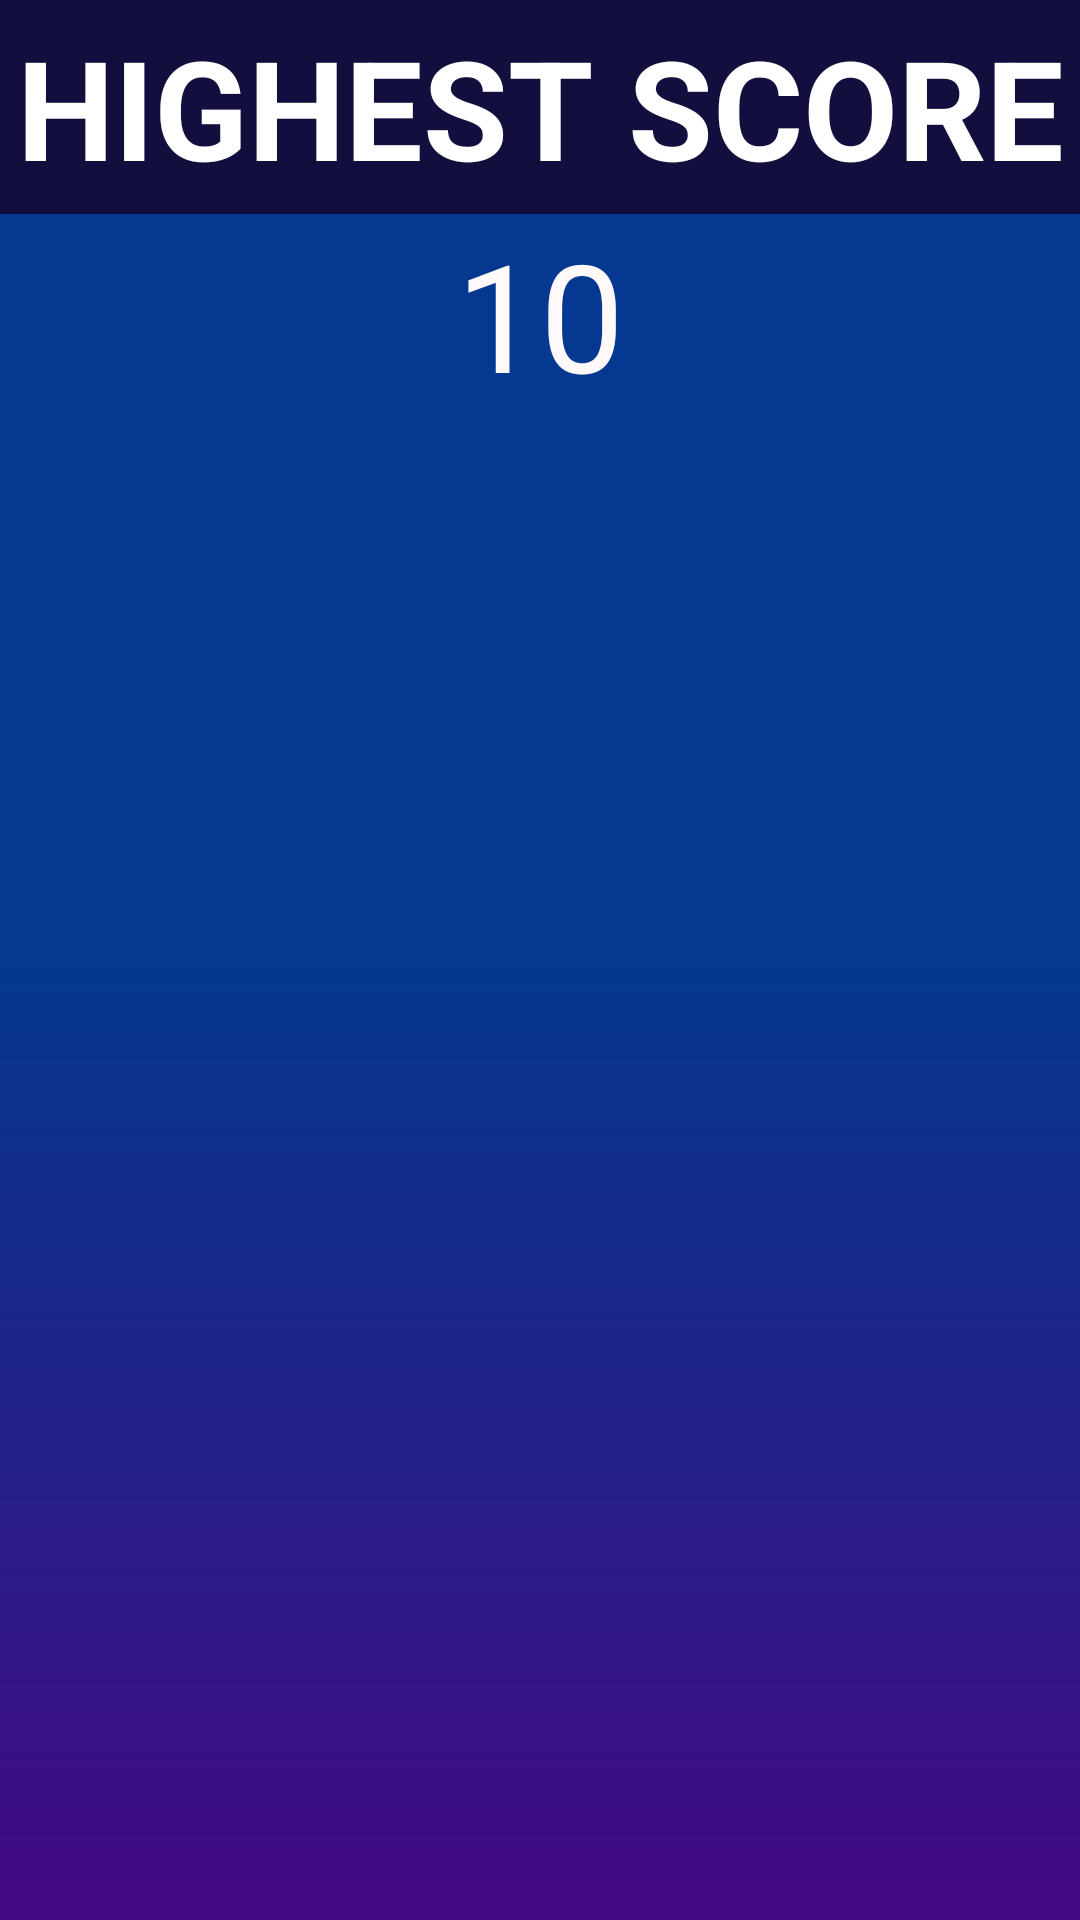

Android layout source for this screen:
<!-- AndroidManifest.xml: application theme AppTheme -->
<!-- res/layout/scorecard.xml -->
<?xml version="1.0" encoding="utf-8"?>

<LinearLayout xmlns:android="http://schemas.android.com/apk/res/android"
    android:layout_width="match_parent"
    android:layout_height="wrap_content"
    android:background="@drawable/gradient_3"
    android:orientation="vertical">

    <TextView
        android:layout_width="match_parent"
        android:layout_height="wrap_content"
        android:background="#120F3E"
        android:padding="5dp"
        android:text="HIGHEST SCORE"
        android:textAlignment="center"
        android:textColor="#FFFFFF"
        android:textSize="46sp"
        android:textStyle="bold" />

    <TextView
        android:id="@+id/score"
        android:layout_width="match_parent"
        android:layout_height="wrap_content"
        android:text="10"
        android:textAlignment="center"
        android:textColor="#FFF9F9"
        android:textSize="50sp" />
</LinearLayout>
<!-- resources referenced by this layout -->
<resources>
  <!-- drawable gradient_3 (drawable) -->
  <?xml version="1.0" encoding="utf-8"?>
  
  <shape xmlns:android="http://schemas.android.com/apk/res/android">
  <gradient android:angle="-90" android:startColor="@color/lightYl" android:centerColor="@color/lightYl" android:endColor="@color/darkOr"/>
  </shape>
  <style name="AppTheme" parent="Theme.AppCompat.Light.NoActionBar">
          
          <item name="android:navigationBarColor">@color/darkOr</item>
          <item name="android:statusBarColor">@color/lightYl</item>
      </style>
  <color name="lightYl">#043891</color>
  <color name="darkOr">#430883</color>764ba2
</resources>
